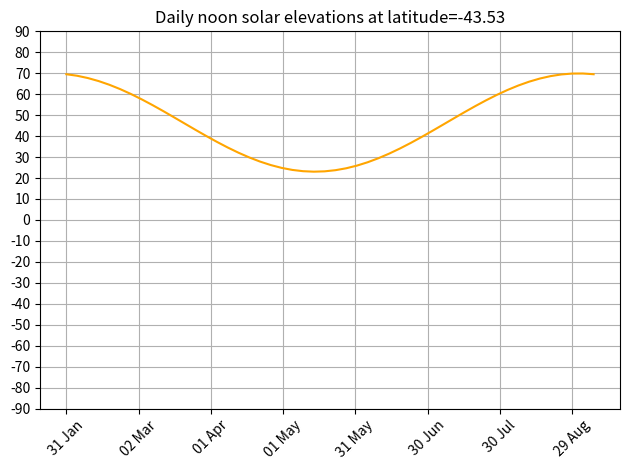

Source code (Python):


import numpy as np
import matplotlib.pyplot as plt
from datetime import date, timedelta

def cos_d(degrees):
    """ To save us converting to radians all the time """
    return np.cos(np.radians(degrees))

def sin_d(degrees):
    """ To save us converting to radians all the time """
    return np.sin(np.radians(degrees))

def asin_d(n):
    """ Returns the degrees sucht sin(degrees) == n
    This is also know as the inverse sin function or arcsin.
    The stanard asin function returns the value in radians.
    This function converts the result to degrees
    """
    return np.degrees(np.arcsin(n))

def times_across_day(number_of_times):
    """return a numpy array of evenly spaced times"""
    return np.linspace(0 , 24, number_of_times)

def nice_date_str(day_num):
    """ Returns a human readable date string for the date that is
    day_num days after 1 Jan 2022. For example,
    day 0 -> 01 Jan
    day 364 -> 31 Dec
    The day number should be between 0 and 364, inclusive.
    Values greater than 364 will roll over into subsequent years!
    Don't worry too much about how this works.
    """
    print(day_num)
    day_num = int(day_num)  # deals with numpy ints, etc.
    base_date = date(2022, 1, 1)
    delta = timedelta(days=day_num)
    the_date = base_date + delta
    return the_date.strftime('%d %b')


def solar_declination(day_num, solar_hour):
    """ Returns the angle of the sun's rays and the
    plane of the earth's equator, for the given day
    number and solar hour.
    """
    n = day_num + solar_hour / 24
    beta = 360/365 * (n + 10)
    return -23.44 * cos_d(beta)


def solar_hour_angle(solar_hour):
    """ This function returns the angle implied by
    a given hourly time, relative to the solar noon.
    For hours before noon (12) the angle should be
    negative and for hours after noon it should be
    positive.
    """
    return 15 * (solar_hour - 12)


def solar_elevation(latitude, day_num, solar_hour):
    """ Returns the elevation of the sun relative to the ground """
    hour_angle = solar_hour_angle(solar_hour)
    declination = solar_declination(day_num, solar_hour)
    elevation = asin_d(sin_d(latitude) * sin_d(declination) +
    cos_d(latitude) * cos_d(hour_angle) * cos_d(declination))
    return elevation

def plot_noon_elevations_over_year(latitude):
    """writing a function which will give a graph of the solar elevations
       at a given latitude and date
    """
    axes = plt.axes()
    axes.grid(True)
    x = np.linspace(0,365)
    y = solar_elevation(latitude,x,12)
    axes.plot(x, y, linestyle="-",marker="None",color="orange")

    xticks_range = range(0, 364, 30)
    yticks = range(-90,100,10)
    axes.set_yticks(yticks)

    print(xticks_range)

    xticks = []

    for day in xticks_range:
        print(day)
#        test = nice_date_str(day)
#        print(test)
#        xticks.append(nice_date_str(day))

#    axes.set_xticks(nice_date_str(xticks))

    axes.set_xlabels("Day")
    axes.set_yticklabels("Noon solar elevation (degrees)")
    axes.set_title(f"Daily noon solar elevations at latitude={latitude:.2f}")
    plt.tight_layout()
    plt.show()

def plot_noon_elevations_over_year(latitude):
    """writing a function which will give a graph of the solar elevations
       at a given latitude and date
    """
    axes = plt.axes()
    axes.grid(True)
    x = np.linspace(0,365)
    y = solar_elevation(latitude,x,12)
    axes.plot(x, y, linestyle="-",marker="None",color="orange")


    xticks_range = range(0,364,30)
    yticks = range(-90,100,10)

    xticks = []
    for day in xticks_range:
        nice_day = nice_date_str(day)
        xticks.append(nice_day)

    print(xticks)
    axes.set_yticks(yticks)
    axes.set_xticklabels(xticks, fontdict=None, minor=False, rotation=45)

    #    axes.set_xlabels("Day")
#    axes.set_yticklabels("Noon solar elevation (degrees)")
    axes.set_title(f"Daily noon solar elevations at latitude={latitude:.2f}")
    plt.tight_layout()
    plt.show()

plot_noon_elevations_over_year(-43.52565)

